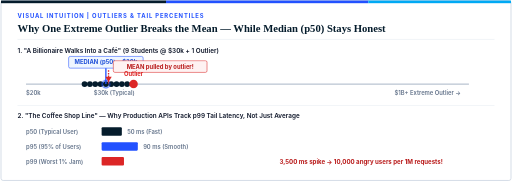
t = 0.00 s
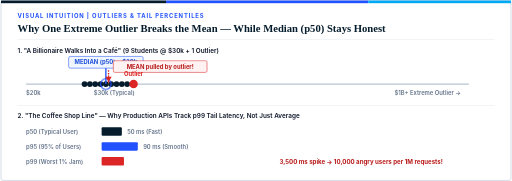
t = 1.08 s
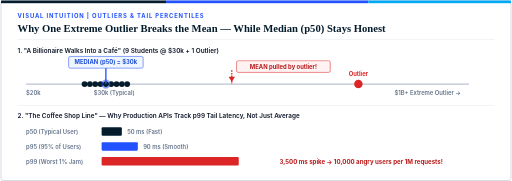
t = 2.10 s
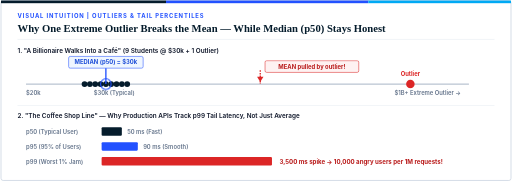
t = 3.00 s
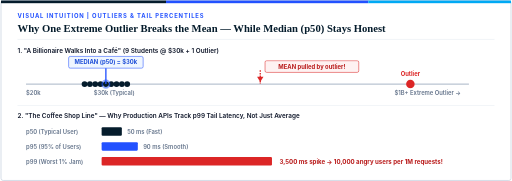
t = 3.96 s
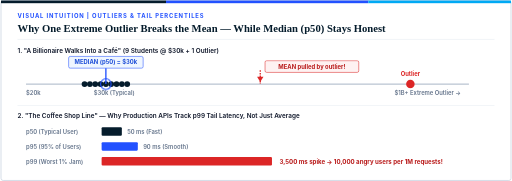
t = 4.92 s

The animated SVG that drew these frames (rendered in a browser with its animation timeline set to each time). Animation: 4 CSS @keyframes rules; one cycle of 6.00 s, repeats indefinitely.

<svg xmlns="http://www.w3.org/2000/svg" viewBox="0 0 960 340" width="100%" height="auto" role="img" aria-label="Animated comparison of Mean vs Median under an extreme outlier and p50/p95/p99 tail latency">
  <style>
    .bg { fill: #FFFFFF; stroke: #CBD5E1; stroke-width: 1.5; }
    .kicker { font: 700 11px -apple-system, 'Segoe UI', Arial, sans-serif; fill: #2251FF; letter-spacing: 1.6px; }
    .title { font: 700 20px Georgia, 'Times New Roman', serif; fill: #051C2C; }
    .sub { font: 400 12.5px -apple-system, 'Segoe UI', Arial, sans-serif; fill: #475569; }
    .label { font: 600 12px -apple-system, 'Segoe UI', Arial, sans-serif; fill: #0F172A; }
    .small { font: 600 11px -apple-system, 'Segoe UI', Arial, sans-serif; fill: #64748B; }
    .axis { stroke: #94A3B8; stroke-width: 1.5; }
    .dot-student { fill: #051C2C; }

    /* Outlier billionaire dot slides from normal range ($30k) out to the extreme right ($1B+) */
    @keyframes outlierSlide {
      0%, 18%   { transform: translateX(0px); }
      50%, 82%  { transform: translateX(520px); }
      100%      { transform: translateX(0px); }
    }
    /* Mean marker gets dragged violently to the right by that single outlier */
    @keyframes meanDrag {
      0%, 18%   { transform: translateX(0px); }
      50%, 82%  { transform: translateX(285px); }
      100%      { transform: translateX(0px); }
    }
    /* Pulse highlight on the rock-solid Median (p50) */
    @keyframes medianPulse {
      0%, 100% { r: 7px; opacity: 0.9; }
      50%      { r: 10px; opacity: 1; }
    }
    /* Coffee line p99 spike bar */
    @keyframes spikeGrow {
      0%, 20%  { width: 42px; }
      50%, 82% { width: 320px; }
      100%     { width: 42px; }
    }

    .outlier-group { animation: outlierSlide 6s cubic-bezier(0.4, 0, 0.2, 1) infinite; }
    .mean-group    { animation: meanDrag 6s cubic-bezier(0.4, 0, 0.2, 1) infinite; }
    .median-ring   { animation: medianPulse 2s ease-in-out infinite; }
    .p99-bar       { animation: spikeGrow 6s cubic-bezier(0.4, 0, 0.2, 1) infinite; }

    @media (prefers-reduced-motion: reduce) {
      .outlier-group, .mean-group, .median-ring, .p99-bar { animation: none; }
    }
  </style>

  <!-- Outer Card + McKinsey Top Accent Bar -->
  <rect x="1" y="1" width="958" height="338" rx="4" class="bg"/>
  <rect x="1" y="1" width="310" height="5" fill="#051C2C"/>
  <rect x="311" y="1" width="380" height="5" fill="#2251FF"/>
  <rect x="691" y="1" width="268" height="5" fill="#00A9F4"/>

  <!-- Header -->
  <text x="32" y="34" class="kicker">VISUAL INTUITION  |  OUTLIERS &amp; TAIL PERCENTILES</text>
  <text x="32" y="60" class="title">Why One Extreme Outlier Breaks the Mean — While Median (p50) Stays Honest</text>
  <line x1="32" y1="74" x2="928" y2="74" stroke="#E2E8F0" stroke-width="1"/>

  <!-- SECTION 1: Bill Gates / Billionaire Walks Into a Cafe -->
  <text x="32" y="100" class="label">1. "A Billionaire Walks Into a Café" (9 Students @ $30k + 1 Outlier)</text>
  <line x1="48" y1="158" x2="880" y2="158" class="axis"/>
  <text x="48" y="178" class="small">$20k</text>
  <text x="175" y="178" class="small">$30k (Typical)</text>
  <text x="740" y="178" class="small">$1B+ Extreme Outlier →</text>

  <!-- 9 Stationary Student Dots clustered around x=190 ($30k) -->
  <circle cx="158" cy="158" r="5.5" class="dot-student"/>
  <circle cx="168" cy="158" r="5.5" class="dot-student"/>
  <circle cx="178" cy="158" r="5.5" class="dot-student"/>
  <circle cx="188" cy="158" r="5.5" class="dot-student"/>
  <circle cx="198" cy="158" r="5.5" class="dot-student"/>
  <circle cx="208" cy="158" r="5.5" class="dot-student"/>
  <circle cx="218" cy="158" r="5.5" class="dot-student"/>
  <circle cx="228" cy="158" r="5.5" class="dot-student"/>
  <circle cx="238" cy="158" r="5.5" class="dot-student"/>

  <!-- Rock-Solid Median Marker at x=198 -->
  <line x1="198" y1="118" x2="198" y2="158" stroke="#2251FF" stroke-width="2.5"/>
  <circle cx="198" cy="158" r="8" fill="none" stroke="#2251FF" stroke-width="2" class="median-ring"/>
  <rect x="128" y="106" width="140" height="22" rx="3" fill="#EFF6FF" stroke="#2251FF" stroke-width="1"/>
  <text x="198" y="121" text-anchor="middle" font-family="-apple-system, 'Segoe UI', sans-serif" font-size="11" font-weight="700" fill="#1D4ED8">MEDIAN (p50) = $30k</text>

  <!-- Dragged Mean Marker -->
  <g class="mean-group">
    <line x1="203" y1="132" x2="203" y2="158" stroke="#DC2626" stroke-width="2.5" stroke-dasharray="3 2"/>
    <polygon points="203,154 197,144 209,144" fill="#DC2626"/>
    <rect x="212" y="114" width="176" height="22" rx="3" fill="#FEF2F2" stroke="#DC2626" stroke-width="1"/>
    <text x="300" y="129" text-anchor="middle" font-family="-apple-system, 'Segoe UI', sans-serif" font-size="11" font-weight="700" fill="#B91C1C">MEAN pulled by outlier!</text>
  </g>

  <!-- Sliding Outlier Dot -->
  <g class="outlier-group">
    <circle cx="250" cy="158" r="8" fill="#DC2626"/>
    <text x="250" y="143" text-anchor="middle" font-family="-apple-system, 'Segoe UI', sans-serif" font-size="11" font-weight="700" fill="#DC2626">Outlier</text>
  </g>

  <!-- Divider -->
  <line x1="32" y1="198" x2="928" y2="198" stroke="#E2E8F0" stroke-width="1"/>

  <!-- SECTION 2: Coffee Shop / API Latency p50 vs p95 vs p99 -->
  <text x="32" y="222" class="label">2. "The Coffee Shop Line" — Why Production APIs Track p99 Tail Latency, Not Just Average</text>

  <text x="48" y="252" class="small">p50 (Typical User)</text>
  <rect x="190" y="239" width="38" height="16" rx="2" fill="#051C2C"/>
  <text x="238" y="252" class="small">50 ms (Fast)</text>

  <text x="48" y="280" class="small">p95 (95% of Users)</text>
  <rect x="190" y="267" width="68" height="16" rx="2" fill="#2251FF"/>
  <text x="268" y="280" class="small">90 ms (Smooth)</text>

  <text x="48" y="308" class="small" fill="#B91C1C">p99 (Worst 1% Jam)</text>
  <rect x="190" y="295" width="320" height="16" rx="2" fill="#DC2626" class="p99-bar"/>
  <text x="524" y="308" font-family="-apple-system, 'Segoe UI', sans-serif" font-size="11.5" font-weight="700" fill="#B91C1C">3,500 ms spike → 10,000 angry users per 1M requests!</text>
</svg>
